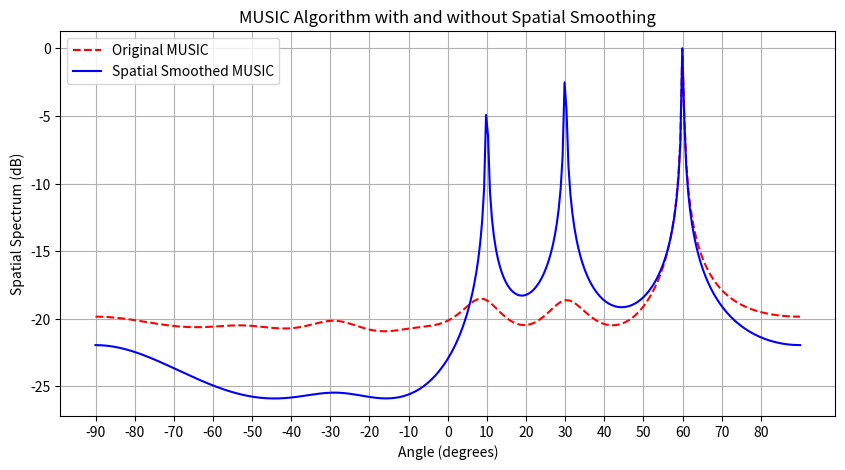

This chart was generated by the following Python code:
import numpy as np
import matplotlib.pyplot as plt
from scipy.linalg import svd

np.set_printoptions(linewidth=2000,precision=4, suppress=True)

# Generate coherent signals (highly correlated signals)
def generate_coherent_signals(M, N, angles, wavelength=1.0, d=0.5):
    """
    Generate N sampled coherent signals received by an M-element array.
    :param M: Number of array elements
    :param N: Number of samples
    :param angles: List of incident signal angles (degrees)
    :param wavelength: Signal wavelength
    :param d: Element spacing (typically 0.5 * wavelength)
    :return: X (M × N matrix) - Array received signals
    """
    k = 2 * np.pi / wavelength  # Wave number
    theta_rad = np.radians(angles)  # Convert angles to radians
    A = np.exp(1j * k * d * np.outer(np.arange(M), np.sin(theta_rad)))  # Array manifold matrix
    S = np.random.randn(len(angles), N) + 1j * np.random.randn(len(angles), N)  # Complex random signals
    S[1, :] = S[0, :]  # Make the second signal coherent with the first one
    X = A @ S  # Received signals
    noise = (np.random.randn(M, N) + 1j * np.random.randn(M, N)) * 0.1  # Add noise
    return X + noise

# Compute covariance matrix
def compute_covariance(X):
    return X @ X.conj().T / X.shape[1]

# Forward spatial smoothing
def spatial_smoothing(R, L):
    """
    Apply spatial smoothing to the covariance matrix R.
    :param R: Original covariance matrix
    :param L: Subarray size
    :return: Smoothed covariance matrix
    """
    M = R.shape[0]  # Total number of elements
    smoothed_R = np.zeros((L, L), dtype=complex)
    num_subarrays = M - L + 1  # Number of subarrays
    for i in range(num_subarrays):
        smoothed_R += R[i:i+L, i:i+L]
    return smoothed_R / num_subarrays  # Compute the average

# MUSIC algorithm
def music_algorithm(R, M, num_sources, scan_angles):
    """
    MUSIC angle estimation
    :param R: Covariance matrix
    :param M: Number of array elements
    :param num_sources: Estimated number of sources
    :param scan_angles: Range of search angles
    :return: Estimated angles
    """
    U, Lambda, Vh = svd(R)
    noise_subspace = Vh[num_sources:].conj().T  # Noise subspace
    angles_rad = np.radians(scan_angles)
    steering_matrix = np.exp(1j * 2 * np.pi * 0.5 * np.outer(np.arange(M), np.sin(angles_rad)))
    P_music = 1 / np.linalg.norm(steering_matrix.conj().T @ noise_subspace, axis=1)
    return scan_angles, 10 * np.log10(P_music / np.max(P_music))  # Normalize and convert to dB

if __name__ == '__main__':
    # Parameters
    M = 8  # Number of elements
    N = 200  # Number of samples
    angles = [10, 30, 60]  # There signal angles, two being coherent
    num_sources = len(angles)  # Estimated number of sources
    scan_angles = np.linspace(-90, 90, 360)  # Search angles
    L = 5  # Subarray size for spatial smoothing

    # Generate signals and compute covariance matrices
    X = generate_coherent_signals(M, N, angles)

    # Per-channel (per array element) sample mean across time
    channel_means = np.mean(X, axis=1)  # shape (M,)
    sigma = np.std(X, axis=1)  # per-channel std
    se = sigma / np.sqrt(X.shape[1])  # expected fluctuation if mean=0
    ratio = np.abs(channel_means) / se  # ~O(1) means consistent with zero mean
    print("|mean| / standard_error:", ratio) # If ratio is roughly ≤ 2–3 for every channel, the data is statistically consistent with zero mean

    R_original = compute_covariance(X)  # Original covariance matrix

    print(np.shape(R_original))

    R_smoothed = spatial_smoothing(R_original, L)  # Smoothed covariance matrix

    # MUSIC angle estimation
    angles_raw, spectrum_raw = music_algorithm(R_original, M, num_sources, scan_angles)
    angles_smooth, spectrum_smooth = music_algorithm(R_smoothed, L, num_sources, scan_angles)

    # Plot results
    plt.figure(figsize=(10, 5))
    plt.plot(angles_raw, spectrum_raw, label="Original MUSIC", linestyle="dashed", color="red")
    plt.plot(angles_smooth, spectrum_smooth, label="Spatial Smoothed MUSIC", color="blue")
    plt.xlabel("Angle (degrees)")
    plt.ylabel("Spatial Spectrum (dB)")
    plt.legend()
    plt.title("MUSIC Algorithm with and without Spatial Smoothing")
    plt.xticks(np.arange(-90, 90, 10))
    plt.grid()
    plt.show()
